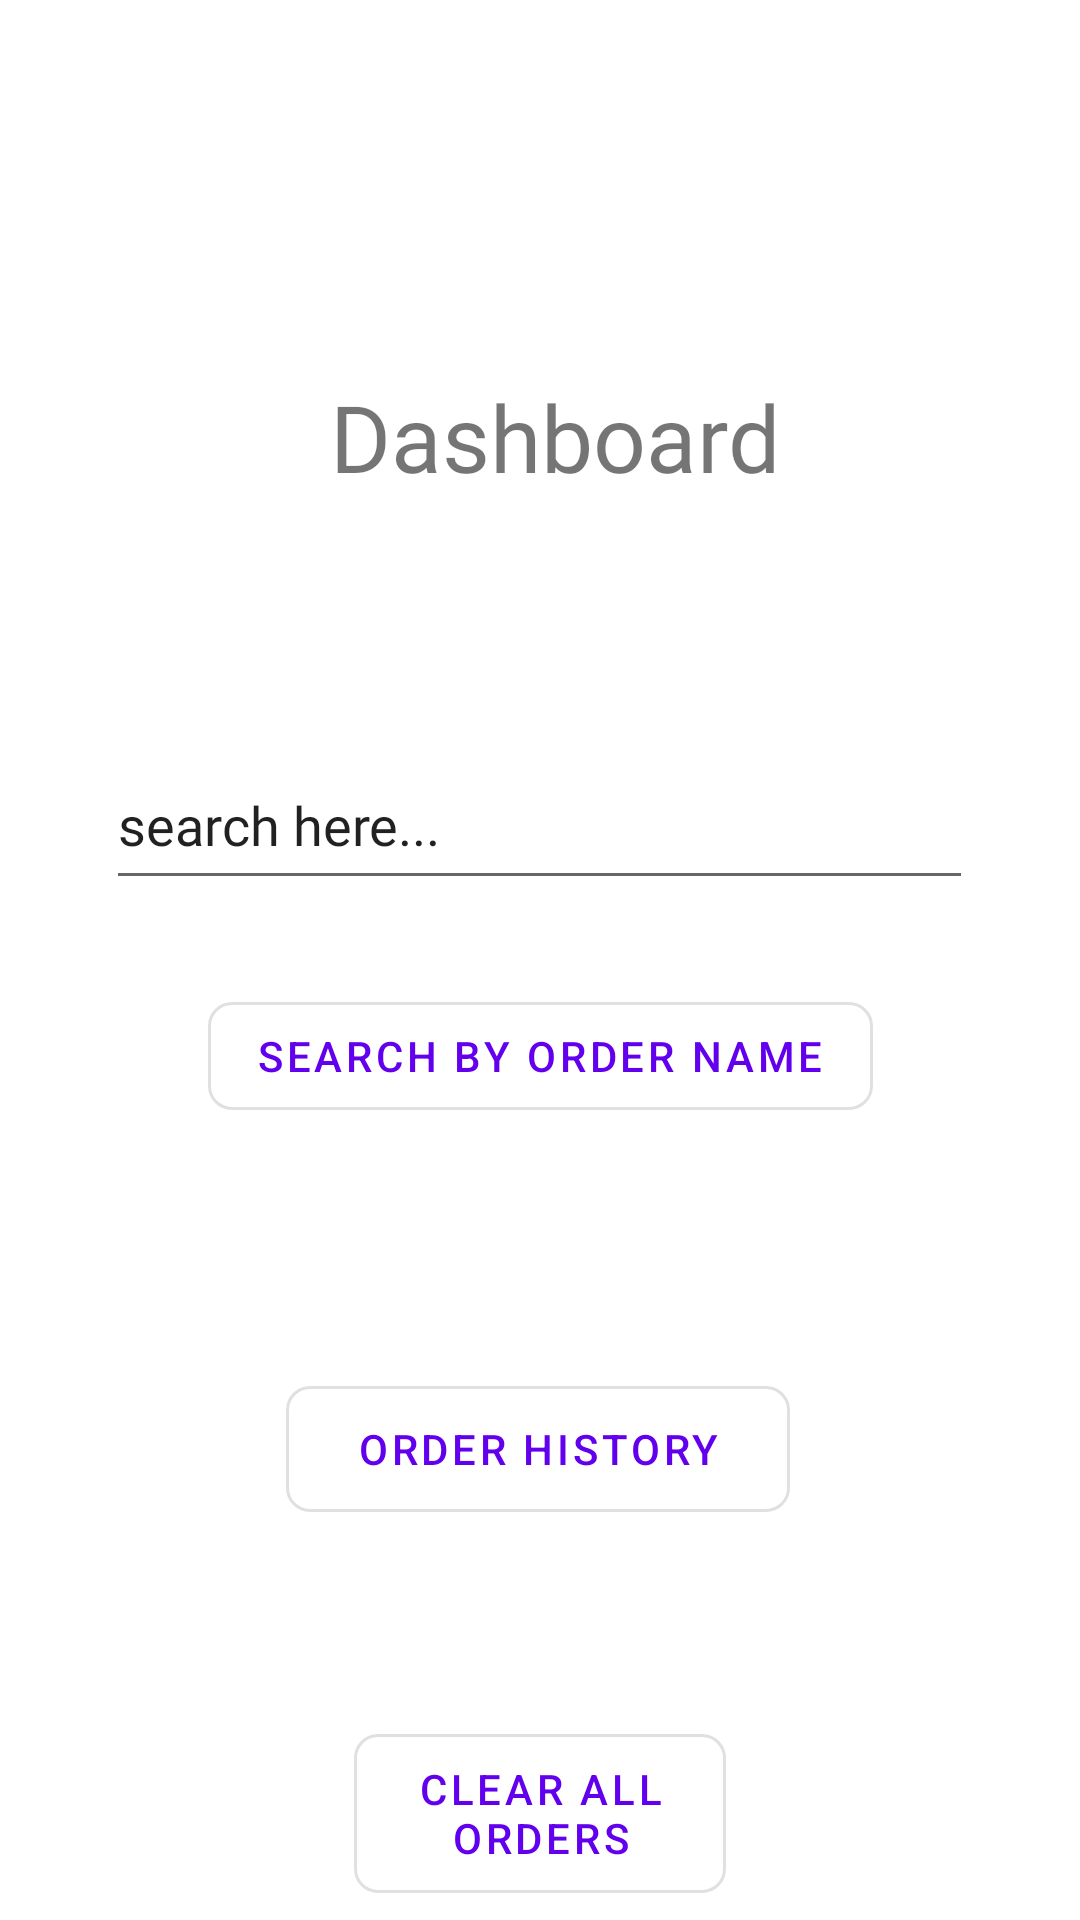

This screen was rendered from an Android layout file. Write that file and the resources it references.
<!-- AndroidManifest.xml: application theme Theme.FoodOrderingApp -->
<!-- res/layout/fragment_order_success.xml -->
<?xml version="1.0" encoding="utf-8"?>
<androidx.constraintlayout.widget.ConstraintLayout xmlns:android="http://schemas.android.com/apk/res/android"
    xmlns:app="http://schemas.android.com/apk/res-auto"
    xmlns:tools="http://schemas.android.com/tools"
    android:id="@+id/frameLayout2"
    android:layout_width="match_parent"
    android:layout_height="match_parent"
    tools:context=".OrderSuccess" >


    <EditText
        android:id="@+id/searchquery"
        android:layout_width="289dp"
        android:layout_height="53dp"
        android:layout_marginTop="64dp"
        android:ems="10"
        android:fontFamily="@font/bad_script"
        android:inputType="textPersonName"
        android:text="search here..."
        app:layout_constraintEnd_toEndOf="parent"
        app:layout_constraintHorizontal_bias="0.497"
        app:layout_constraintStart_toStartOf="parent"
        app:layout_constraintTop_toBottomOf="@+id/textView3" />

    <com.google.android.material.button.MaterialButton
        android:id="@+id/search"
        style="@style/Widget.MaterialComponents.Button.OutlinedButton"
        android:layout_width="wrap_content"
        android:layout_height="wrap_content"
        android:layout_marginTop="28dp"
        android:text="Search by order Name"
        app:cornerRadius="8dp"
        app:layout_constraintEnd_toEndOf="parent"
        app:layout_constraintStart_toStartOf="parent"
        app:layout_constraintTop_toBottomOf="@+id/searchquery" />

    <com.google.android.material.button.MaterialButton
        android:id="@+id/getorders"
        style="@style/Widget.MaterialComponents.Button.OutlinedButton"
        android:layout_width="168dp"
        android:layout_height="54dp"
        android:layout_marginTop="80dp"
        android:text="Order History"
        app:cornerRadius="8dp"
        app:layout_constraintEnd_toEndOf="parent"
        app:layout_constraintHorizontal_bias="0.497"
        app:layout_constraintStart_toStartOf="parent"
        app:layout_constraintTop_toBottomOf="@+id/search" />

    <com.google.android.material.button.MaterialButton
        android:id="@+id/clear"
        style="@style/Widget.MaterialComponents.Button.OutlinedButton"
        android:layout_width="124dp"
        android:layout_height="65dp"
        android:layout_marginTop="272dp"
        android:text="Clear all orders"
        app:cornerRadius="8dp"
        app:layout_constraintEnd_toEndOf="parent"
        app:layout_constraintStart_toStartOf="parent"
        app:layout_constraintTop_toBottomOf="@+id/searchquery" />

    <TextView
        android:id="@+id/textView3"
        android:layout_width="219dp"
        android:layout_height="75dp"
        android:layout_marginTop="108dp"
        android:background="@drawable/welcome_textview"
        android:fontFamily="@font/bree_serif"
        android:gravity="center"
        android:text="Dashboard"
        android:textSize="15pt"
        app:layout_constraintEnd_toEndOf="parent"
        app:layout_constraintHorizontal_bias="0.536"
        app:layout_constraintStart_toStartOf="parent"
        app:layout_constraintTop_toTopOf="parent" />

    <com.google.android.material.floatingactionbutton.FloatingActionButton
        android:id="@+id/email"
        android:layout_width="59dp"
        android:layout_height="62dp"
        android:layout_marginTop="13dp"
        android:clickable="true"
        android:src="@drawable/ic_baseline_email_24"
        app:fabCustomSize="59dp"
        app:layout_constraintEnd_toEndOf="parent"
        app:layout_constraintHorizontal_bias="0.9"
        app:layout_constraintStart_toStartOf="parent"
        app:layout_constraintTop_toBottomOf="@+id/milestone" />

    <com.google.android.material.floatingactionbutton.FloatingActionButton
        android:id="@+id/milestone"
        android:layout_width="47dp"
        android:layout_height="43dp"
        android:layout_marginTop="36dp"
        android:clickable="true"
        android:src="@drawable/ic_baseline_emoji_events_24"
        app:fabCustomSize="43dp"
        app:layout_constraintEnd_toEndOf="parent"
        app:layout_constraintHorizontal_bias="0.887"
        app:layout_constraintStart_toStartOf="parent"
        app:layout_constraintTop_toBottomOf="@+id/clear" />
</androidx.constraintlayout.widget.ConstraintLayout>
<!-- resources referenced by this layout -->
<resources>
  <!-- drawable ic_baseline_email_24 (drawable) -->
  <vector android:height="200dp" android:tint="?attr/colorControlNormal"
      android:viewportHeight="24" android:viewportWidth="24"
      android:width="200dp" xmlns:android="http://schemas.android.com/apk/res/android">
      <path android:fillColor="@android:color/white" android:pathData="M20,4L4,4c-1.1,0 -1.99,0.9 -1.99,2L2,18c0,1.1 0.9,2 2,2h16c1.1,0 2,-0.9 2,-2L22,6c0,-1.1 -0.9,-2 -2,-2zM20,8l-8,5 -8,-5L4,6l8,5 8,-5v2z"/>
  </vector>
  <!-- drawable welcome_textview (drawable) -->
  <?xml version="1.0" encoding="utf-8"?>
  <shape xmlns:android="http://schemas.android.com/apk/res/android"
      android:shape="rectangle">
      <corners android:radius="56dp" />
  
      <solid android:color="@color/white" />
  
      <padding android:bottom="4dp" android:left="4dp" android:right="4dp" android:top="4dp" />
  </shape>
  <style name="Theme.FoodOrderingApp" parent="Theme.MaterialComponents.DayNight.DarkActionBar">
          
          <item name="colorPrimary">@color/purple_500</item>
          <item name="colorPrimaryVariant">@color/purple_700</item>
          <item name="colorOnPrimary">@color/white</item>
          
          <item name="colorSecondary">@color/teal_200</item>
          <item name="colorSecondaryVariant">@color/teal_700</item>
          <item name="colorOnSecondary">@color/black</item>
          
          <item name="android:statusBarColor" tools:targetApi="l">?attr/colorPrimaryVariant</item>
          
      </style>
  <!-- not gathered from this repository: default colours our renderer supplied (Android Studio template values) -->
  <color name="purple_500">#FF6200EE</color>
  <color name="purple_700">#FF3700B3</color>
  <color name="teal_200">#FF03DAC5</color>
  <color name="teal_700">#FF018786</color>
  <color name="black">#FF000000</color>
  <color name="white">#FFFFFFFF</color>
</resources>
